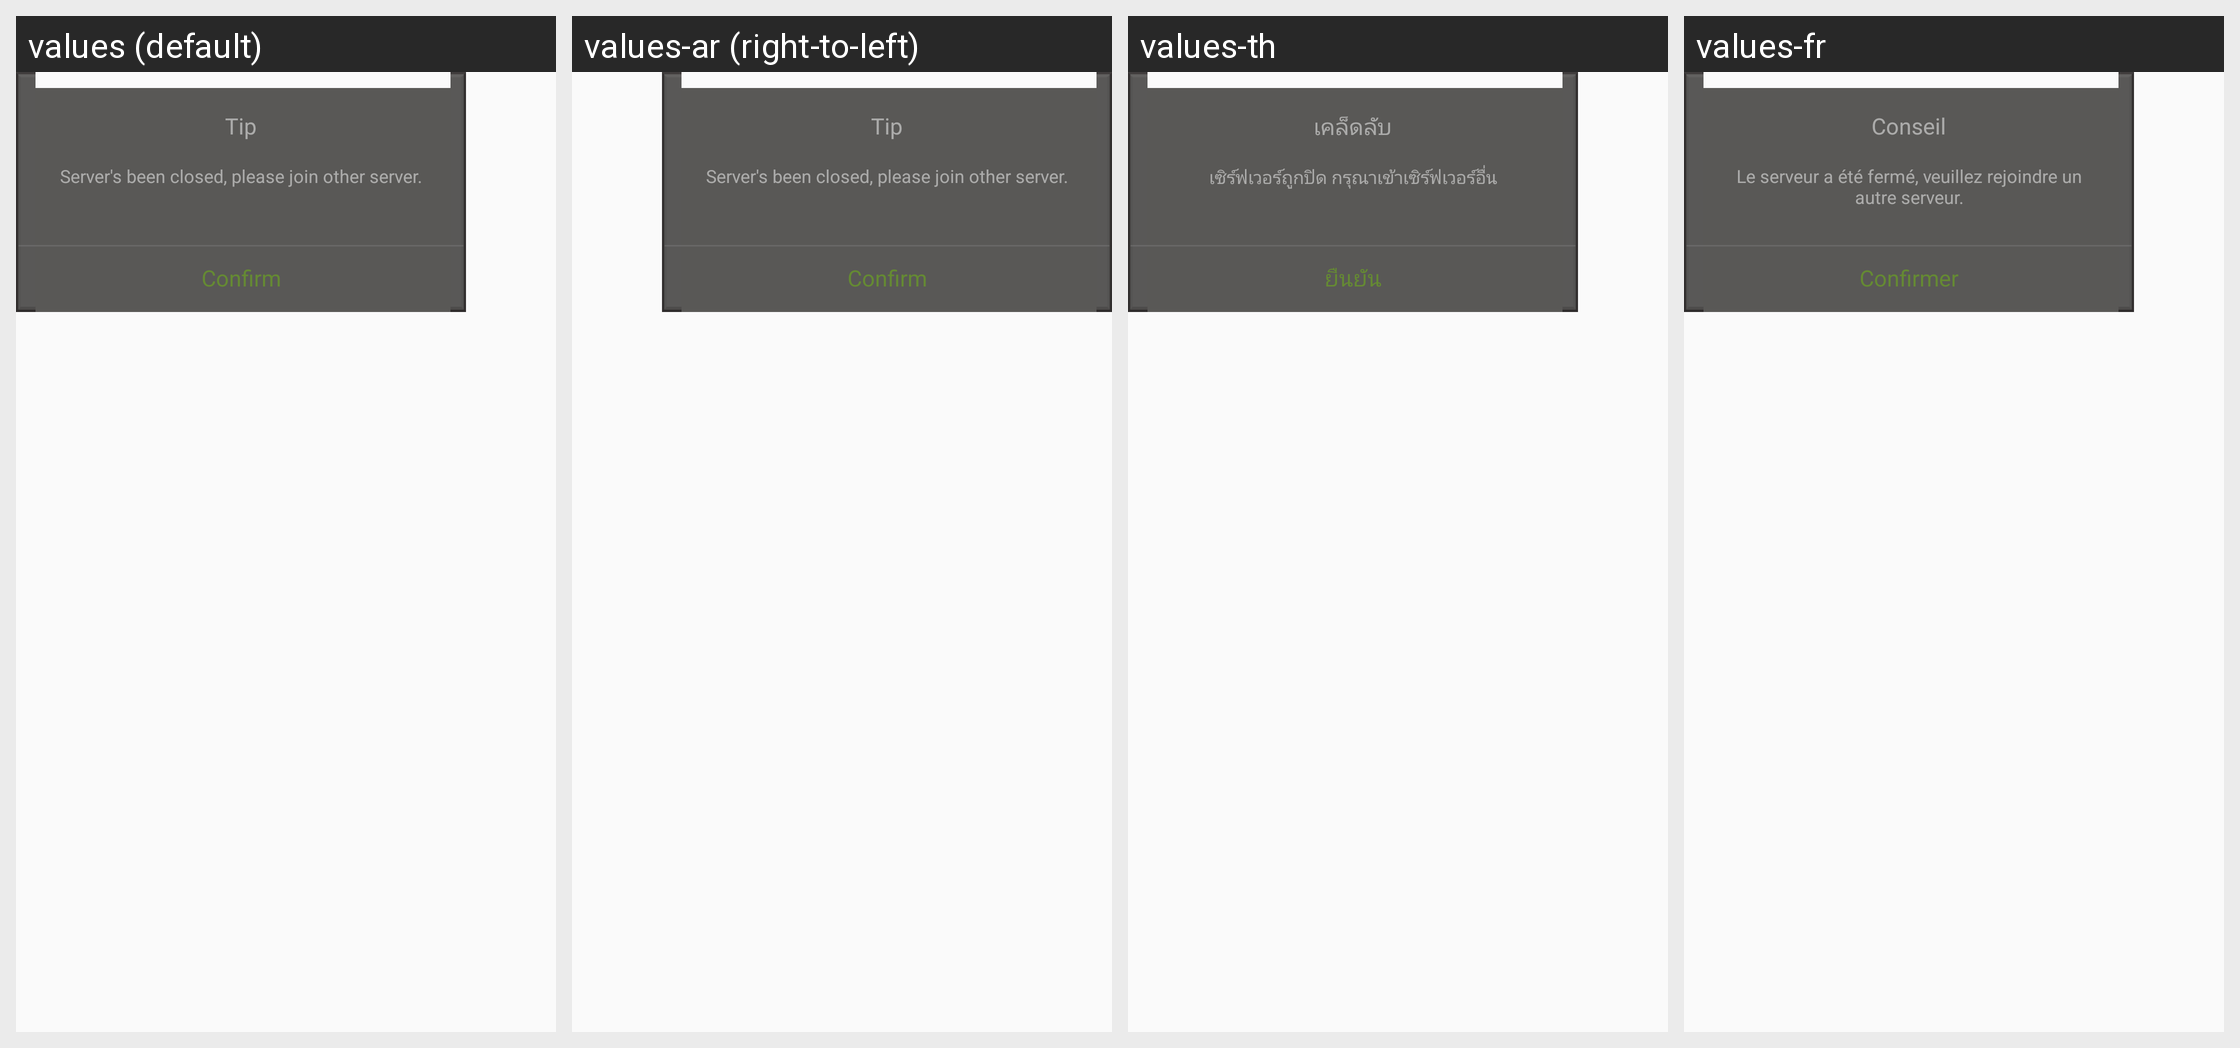

For this localized Android screen grid, give each drawn string resource with its value in every locale shown.
Android screen res/layout/host_outline_tip_layer.xml rendered under 4 locales, left to right: values (default), values-ar (right-to-left), values-th, values-fr. Device: Nexus 5 (rendered at 1080×1920; each locale shown at half size, 540×960, under a caption strip naming it); theme AppTheme.
Other locales in the repository, not shown: values-af, values-bg, values-bn, values-ca, values-cs, values-da, values-de, values-el, values-en, values-en-rGB, values-es, values-fa, values-fi, values-gu, values-hi, values-hr, values-hu, values-in, values-it, values-iw, values-ja, values-kn, values-ko, values-mr, values-ms, values-nb, values-nl, values-pa, values-pl, values-pt, values-pt-rPT, values-ro, values-ru, values-sk, values-sr, values-sv, values-sw, values-ta, values-tl, values-tr, values-uk, values-ur, values-vi, values-zh, values-zh-rCN, values-zh-rHK, values-zh-rTW.
Strings drawn on this screen, with the default value and each locale's value (text and hints the layout hard-codes, and strings that could not be matched under every locale, appear in the picture but are not listed):

tip_text
  values: Tip
  values-ar: Tip  [not translated; the default value is used]
  values-th: เคล็ดลับ
  values-fr: Conseil

host_out_tip
  values: Server's been closed, please join other server.
  values-ar: Server's been closed, please join other server.  [not translated; the default value is used]
  values-th: เซิร์ฟเวอร์ถูกปิด กรุณาเข้าเซิร์ฟเวอร์อื่น
  values-fr: Le serveur a été fermé, veuillez rejoindre un autre serveur.

confirm_text
  values: Confirm
  values-ar: Confirm  [not translated; the default value is used]
  values-th: ยืนยัน
  values-fr: Confirmer
